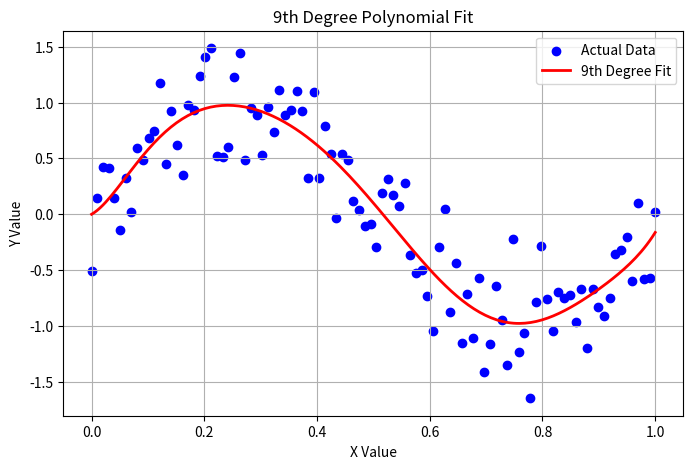
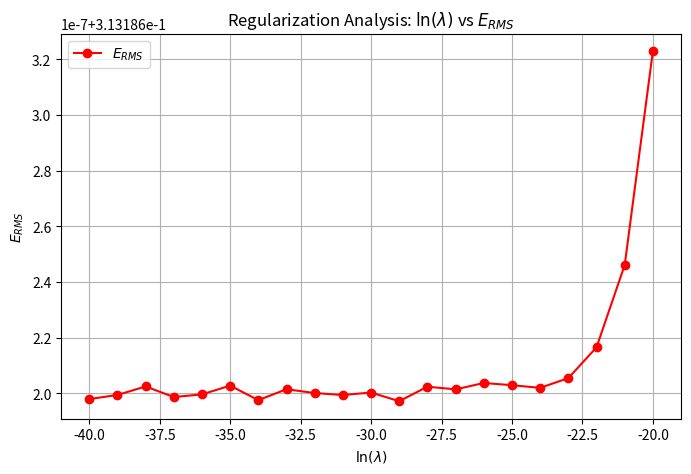

The matplotlib source for these figures, in order:
import numpy as np
import matplotlib.pyplot as plt
from scipy.optimize import minimize

from scipy.optimize import curve_fit
import math

size = 100
sigma = 0.3

# 1. Define the model function (a-i are parameters p[0]-p[8])
def poly_func(x, a, b, c, d, e, f, g, h, i):
    return a*x + b*x**2 + c*x**3 + d*x**4 + e*x**5 + f*x**6 + g*x**7 + h*x**8 + i*x**9

# 2. Sample Data (replace with your actual data)
x_data = np.linspace(0, 1, size)

y1 = np.sin(2*math.pi*x_data)
y2 = np.random.normal(loc=0, scale=sigma, size=size)
y_data = y1 + y2

ln_lambda = np.linspace(-40, -20, 21)
lambdas = np.exp(ln_lambda)
e_rms_list = []

for lam in lambdas:
    def objective(w):
        y_fit = poly_func(x_data, *w)
        error_sum = 1/2 * np.sum((y_fit-y_data)**2)
        penalty = 1/2 * lam * np.sum(w**2)
        return error_sum + penalty
    res = minimize(objective, x0 = np.zeros(9))

    e_w = res.fun
    e_rms = np.sqrt(2*e_w/size)
    e_rms_list.append(e_rms)


# 3. Initial Guess: Start with zeros or small numbers
initial_guess = [0.0] * 9  # [a, b, c, d, e, f, g, h, i]

# 4. Fit the curve
popt, pcov = curve_fit(poly_func, x_data, y_data, p0=initial_guess)

print("Estimated parameters (a-i):", popt)

x_smooth = np.linspace(0, 1, 200)
# Use *popt to "unpack" the optimized parameters into the function
y_fit = poly_func(x_smooth, *popt)

# 5. Plotting
plt.figure(figsize=(8, 5))
plt.scatter(x_data, y_data, color='blue', label='Actual Data')
plt.plot(x_smooth, y_fit, color='red', linewidth=2, label='9th Degree Fit') # Added fit
plt.title('9th Degree Polynomial Fit')
plt.xlabel('X Value')
plt.ylabel('Y Value')
plt.legend()
plt.grid(True)
plt.show()


plt.figure(figsize=(8, 5))
plt.plot(ln_lambda, e_rms_list, 'o-', color='red', label='$E_{RMS}$')
plt.title('Regularization Analysis: $\ln(\lambda)$ vs $E_{RMS}$')
plt.xlabel('$\ln(\lambda)$')
plt.ylabel('$E_{RMS}$')
plt.grid(True)
plt.legend()
plt.show()